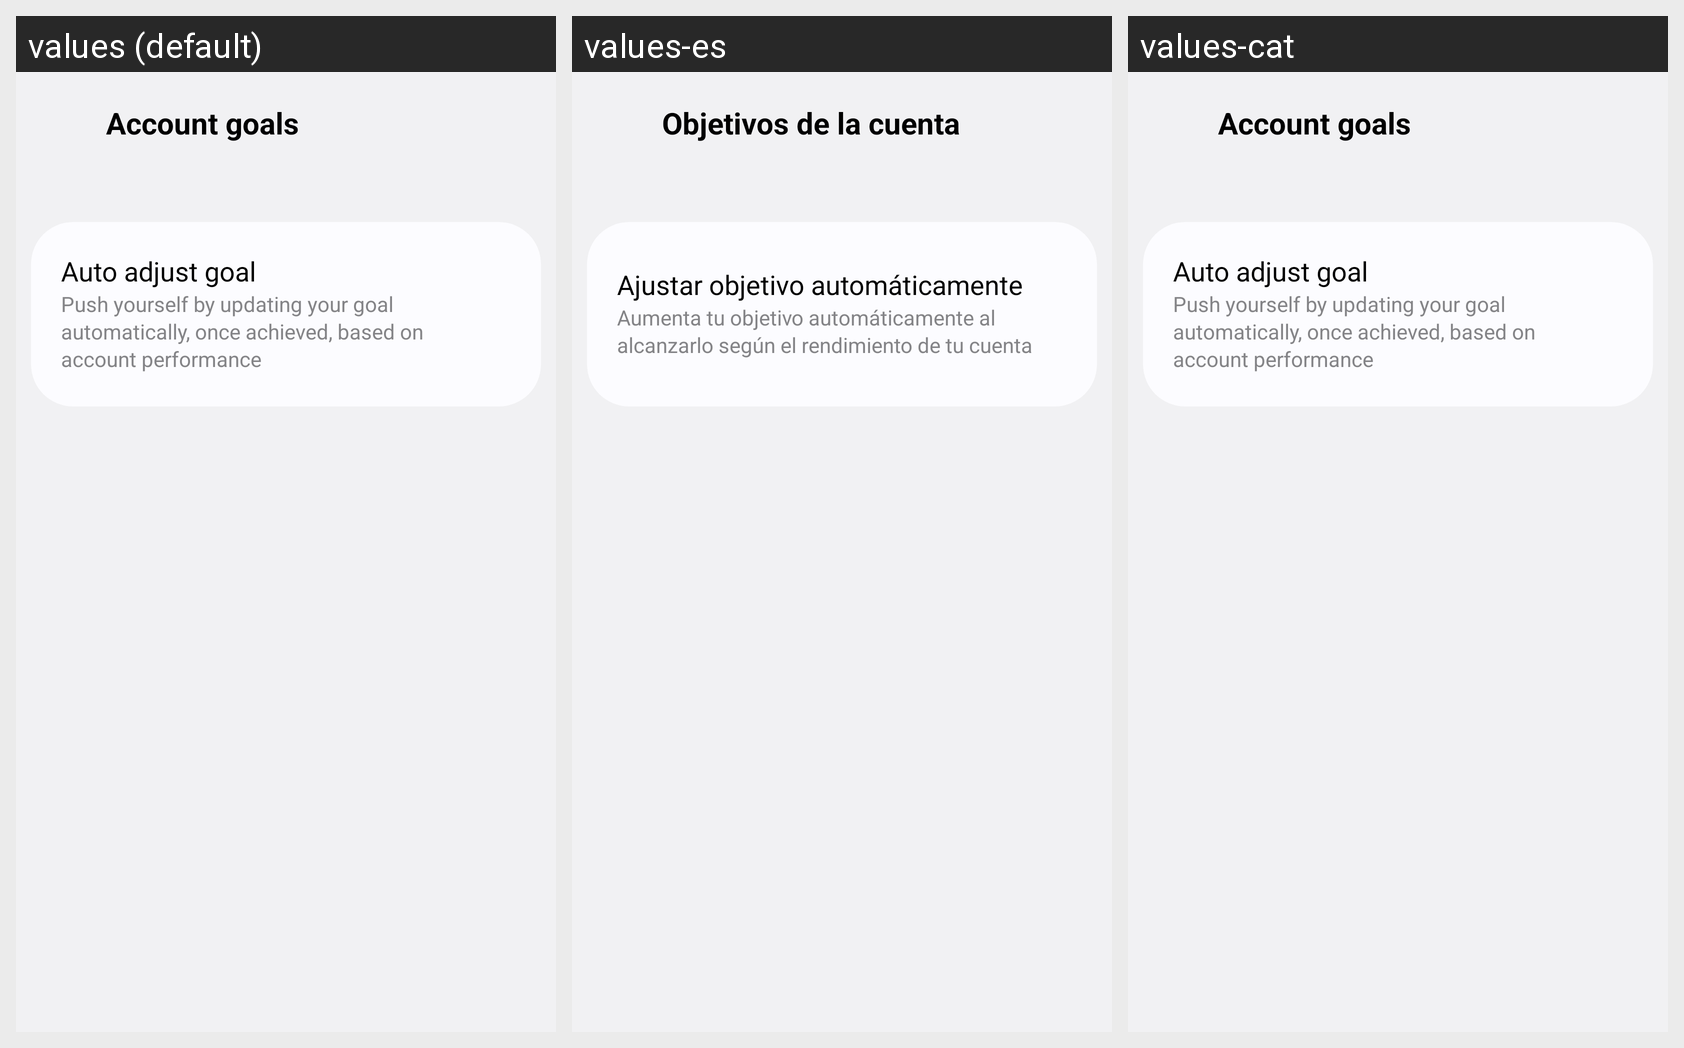

The Android screen above is rendered under several locales of the same app. Produce the string resources it draws, with the default and per-locale values.
Android screen res/layout/activity_milestone_goal.xml rendered under 3 locales, left to right: values (default), values-es, values-cat. Device: Nexus 5 (rendered at 1080×1920; each locale shown at half size, 540×960, under a caption strip naming it); theme Theme.Twidget.
Other locales in the repository, not shown: values-ca, values-de, values-fr.
Strings drawn on this screen, with the default value and each locale's value (text and hints the layout hard-codes, and strings that could not be matched under every locale, appear in the picture but are not listed):

milestone_account_goals
  values: Account goals
  values-es: Objetivos de la cuenta
  values-cat: Account goals  [not translated; the default value is used]

milestone_auto_adjust
  values: Auto adjust goal
  values-es: Ajustar objetivo automáticamente
  values-cat: Auto adjust goal  [not translated; the default value is used]

milestone_auto_adjust_summary
  values: Push yourself by updating your goal automatically, once achieved, based on account performance
  values-es: Aumenta tu objetivo automáticamente al alcanzarlo según el rendimiento de tu cuenta
  values-cat: Push yourself by updating your goal automatically, once achieved, based on account performance  [not translated; the default value is used]
